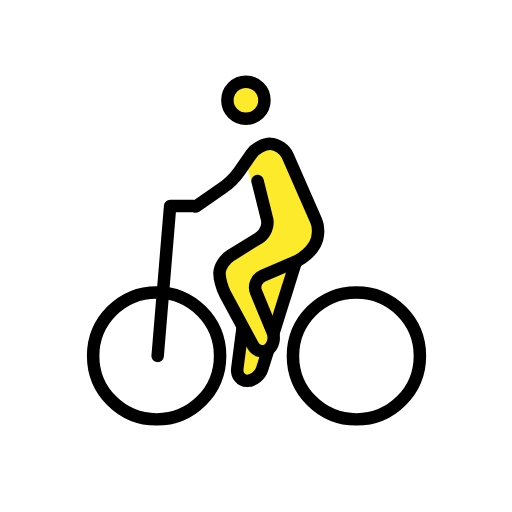
t = 0.00 s
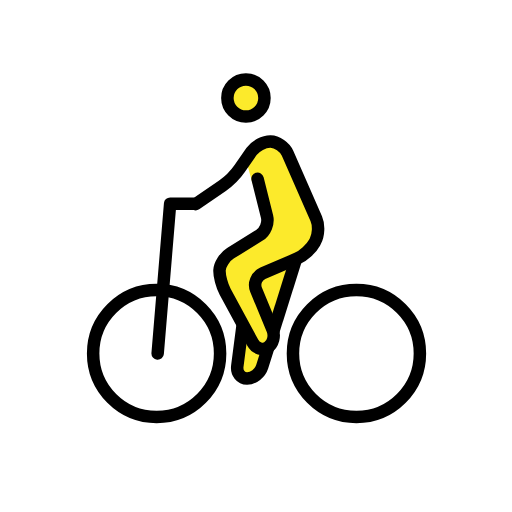
t = 0.48 s
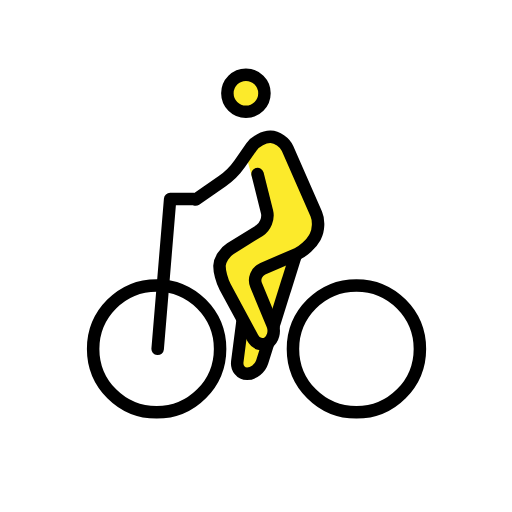
t = 1.43 s
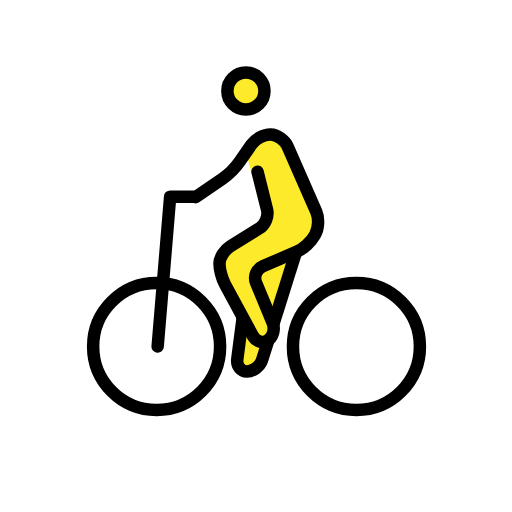
t = 1.90 s
t = 2.38 s: frame unchanged from t = 1.43 s, image omitted
t = 3.33 s: frame unchanged from t = 0.48 s, image omitted

The animated SVG that drew these frames (rendered in a browser with its animation timeline set to each time). Animation: 1 SMIL element (animateTransform=1); one cycle of 3.80 s, repeats indefinitely.

<?xml version='1.0' encoding='utf-8'?>
<svg xmlns="http://www.w3.org/2000/svg" id="emoji" viewBox="-5 -5 82 82" width="200" height="200" role="img">
  <title>OpenMoji: person biking</title><g><g id="color" />
  <g id="hair" />
  <g id="skin">
    <circle cx="34.3857" cy="11.0625" r="2.9687" fill="#FCEA2B" stroke="none" />
    <polyline fill="#FCEA2B" stroke="none" points="34.3857,20.9248 36.417,18 40.25,18.084 46.457,32.2344 44.417,36 41.8896,38.5137 38.7705,49.668 35.3643,56.418 32.96,54.3809 33.8789,47.3027 30.1084,40.3262 30.2051,37 38.25,32 35.3643,24.5" />
  </g>
  <g id="skin-shadow" />
  <g id="line">
    <circle cx="34.3857" cy="11.0625" r="2.9687" fill="none" stroke="#000000" stroke-miterlimit="10" stroke-width="2" />
    <path fill="none" stroke="#000000" stroke-linecap="round" stroke-linejoin="round" stroke-miterlimit="10" stroke-width="2" d="M26.333,28.083l4.2705-2.9473c0.9053-0.6245,2.1602-1.875,2.7871-2.7783l1.8858-2.7148c0.6269-0.9033,2.0029-1.6236,3.0576-1.6006 c1.0537,0.0229,2.2773,0.8662,2.7197,1.8735l4.5996,10.4868c0.4424,1.0079,0.375,2.6231-0.1494,3.5909l-0.1338,0.248 c-0.5244,0.9678-1.7803,2.1143-2.79,2.5498l-5.4922,2.3633c-1.0098,0.4355-1.4922,1.6221-1.0713,2.6387l2.6348,6.3593 c0.4209,1.0166,0.0908,2.2979-0.7344,2.8477c-0.8252,0.5498-1.9277,0.208-2.4512-0.7598l-4.4062-8.1543 c-0.5235-0.9677-0.9297-2.5078-0.9033-3.4228c0.0273-0.9151,0.8134-2.1377,1.747-2.7188l4.6485-2.8886 c0.9336-0.5811,1.4795-1.9287,1.2128-2.9961L36.25,24" />
    <circle cx="20.084" cy="52" r="10.166" fill="none" stroke="#000000" stroke-miterlimit="10" stroke-width="2" />
    <circle cx="52.084" cy="52" r="10.166" fill="none" stroke="#000000" stroke-miterlimit="10" stroke-width="2" />
    <polyline fill="none" stroke="#000000" stroke-linecap="round" stroke-linejoin="round" stroke-miterlimit="10" stroke-width="2" points="20.25,52 22.25,28 26,28" />
    <path fill="none" stroke="#000000" stroke-miterlimit="10" stroke-width="2" d="M37.9785,50.959l-0.9844,3.1328 C36.6641,55.1416,35.5742,56,34.5723,56c-1.002,0-1.7071-0.8926-1.5655-1.9834l0.8692-6.7178" />
    <line x1="42.4072" x2="38.7705" y1="36.8652" y2="48.4395" fill="none" stroke="#000000" stroke-miterlimit="10" stroke-width="2" />
  </g>
<animateTransform attributeName="transform" type="translate" values="0 0;0 -1.5;0 0" dur="3.8s" repeatCount="indefinite" /></g></svg>
